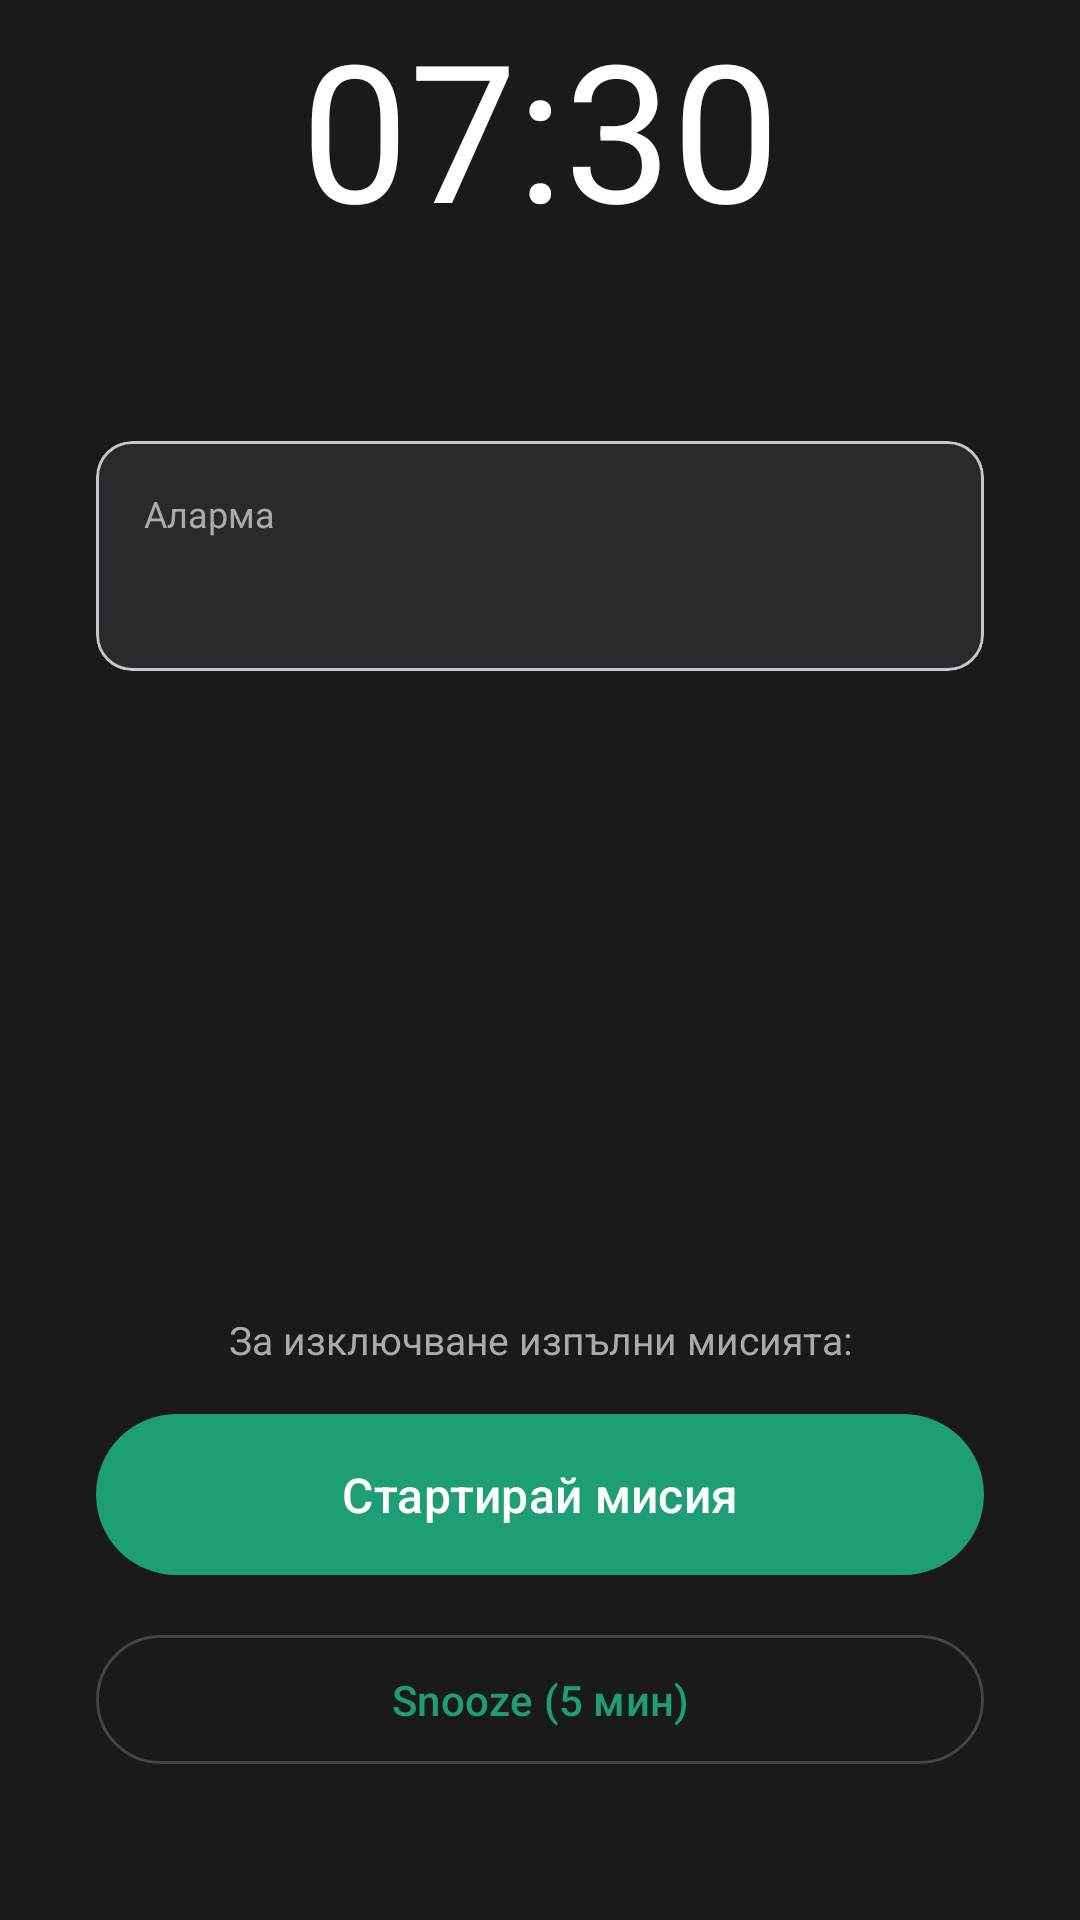

Android layout source for this screen:
<!-- AndroidManifest.xml: activity theme Theme.Alarmko -->
<!-- res/layout/activity_alarm_ring.xml -->
<?xml version="1.0" encoding="utf-8"?>
<androidx.constraintlayout.widget.ConstraintLayout
    xmlns:android="http://schemas.android.com/apk/res/android"
    xmlns:app="http://schemas.android.com/apk/res-auto"
    android:layout_width="match_parent"
    android:layout_height="match_parent"
    android:background="#1A1A1A">

    <TextView
        android:id="@+id/tvTime"
        android:layout_width="wrap_content"
        android:layout_height="wrap_content"
        android:text="07:30"
        android:textSize="64sp"
        android:textColor="#FFFFFF"
        app:layout_constraintTop_toTopOf="parent"
        app:layout_constraintStart_toStartOf="parent"
        app:layout_constraintEnd_toEndOf="parent"
        app:layout_constraintBottom_toTopOf="@+id/tvDate"
        app:layout_constraintVertical_bias="0.25"/>

    <TextView
        android:id="@+id/tvDate"
        android:layout_width="wrap_content"
        android:layout_height="wrap_content"
        android:textSize="16sp"
        android:textColor="#AAAAAA"
        android:layout_marginTop="8dp"
        app:layout_constraintTop_toBottomOf="@id/tvTime"
        app:layout_constraintStart_toStartOf="parent"
        app:layout_constraintEnd_toEndOf="parent"/>

    <com.google.android.material.card.MaterialCardView
        android:id="@+id/cardTask"
        android:layout_width="0dp"
        android:layout_height="wrap_content"
        android:layout_marginStart="32dp"
        android:layout_marginEnd="32dp"
        android:layout_marginTop="32dp"
        app:cardBackgroundColor="#2A2A2A"
        app:cardCornerRadius="12dp"
        app:layout_constraintTop_toBottomOf="@id/tvDate"
        app:layout_constraintStart_toStartOf="parent"
        app:layout_constraintEnd_toEndOf="parent">

        <LinearLayout
            android:layout_width="match_parent"
            android:layout_height="wrap_content"
            android:orientation="vertical"
            android:padding="16dp">

            <TextView
                android:layout_width="wrap_content"
                android:layout_height="wrap_content"
                android:text="@string/alarm_label"
                android:textSize="12sp"
                android:textColor="#AAAAAA"/>

            <TextView
                android:id="@+id/tvTaskDescription"
                android:layout_width="wrap_content"
                android:layout_height="wrap_content"
                android:textSize="18sp"
                android:textColor="#FFFFFF"
                android:layout_marginTop="4dp"/>


        </LinearLayout>

    </com.google.android.material.card.MaterialCardView>

    <FrameLayout
        android:id="@+id/missionContainer"
        android:layout_width="0dp"
        android:layout_height="0dp"
        android:layout_marginStart="16dp"
        android:layout_marginEnd="16dp"
        android:layout_marginTop="8dp"
        app:layout_constraintTop_toBottomOf="@id/cardTask"
        app:layout_constraintBottom_toTopOf="@id/tvMissionHint"
        app:layout_constraintStart_toStartOf="parent"
        app:layout_constraintEnd_toEndOf="parent"/>

    <TextView
        android:id="@+id/tvMissionHint"
        android:layout_width="wrap_content"
        android:layout_height="wrap_content"
        android:text="@string/mission_hint"
        android:textSize="13sp"
        android:textColor="#AAAAAA"
        android:layout_marginBottom="12dp"
        app:layout_constraintBottom_toTopOf="@id/btnStartMission"
        app:layout_constraintStart_toStartOf="parent"
        app:layout_constraintEnd_toEndOf="parent"/>


    <com.google.android.material.button.MaterialButton
        android:id="@+id/btnStartMission"
        android:layout_width="0dp"
        android:layout_height="wrap_content"
        android:text="@string/start_mission"
        android:textSize="16sp"
        android:padding="16dp"
        android:layout_marginStart="32dp"
        android:layout_marginEnd="32dp"
        android:layout_marginBottom="12dp"
        app:backgroundTint="#1D9E75"
        app:layout_constraintBottom_toTopOf="@id/btnSnooze"
        app:layout_constraintStart_toStartOf="parent"
        app:layout_constraintEnd_toEndOf="parent"/>


    <com.google.android.material.button.MaterialButton
        android:id="@+id/btnSnooze"
        android:layout_width="0dp"
        android:layout_height="wrap_content"
        android:text="@string/snooze"
        android:textSize="14sp"
        android:padding="12dp"
        android:layout_marginStart="32dp"
        android:layout_marginEnd="32dp"
        android:layout_marginBottom="48dp"
        style="@style/Widget.Material3.Button.OutlinedButton"
        app:strokeColor="#444444"
        app:layout_constraintBottom_toBottomOf="parent"
        app:layout_constraintStart_toStartOf="parent"
        app:layout_constraintEnd_toEndOf="parent"/>


</androidx.constraintlayout.widget.ConstraintLayout>
<!-- resources referenced by this layout -->
<resources>
  <string name="alarm_label">Аларма</string>
  <string name="mission_hint">За изключване изпълни мисията:</string>
  <string name="snooze">Snooze (5 мин)</string>
  <string name="start_mission">Стартирай мисия</string>
  <style name="Theme.Alarmko" parent="Theme.Material3.DayNight.NoActionBar">
          <item name="colorPrimary">#1D9E75</item>
          <item name="colorOnPrimary">#FFFFFF</item>
          <item name="colorPrimaryContainer">#E1F5EE</item>
          <item name="colorSecondary">#BA7517</item>
          <item name="colorOnSecondary">#FFFFFF</item>
          <item name="colorSecondaryContainer">#FAEEDA</item>
          <item name="colorSurface">#FFFFFF</item>
          <item name="colorOnSurface">#1A1A1A</item>
          <item name="android:windowLightStatusBar">true</item>
      </style>
</resources>
